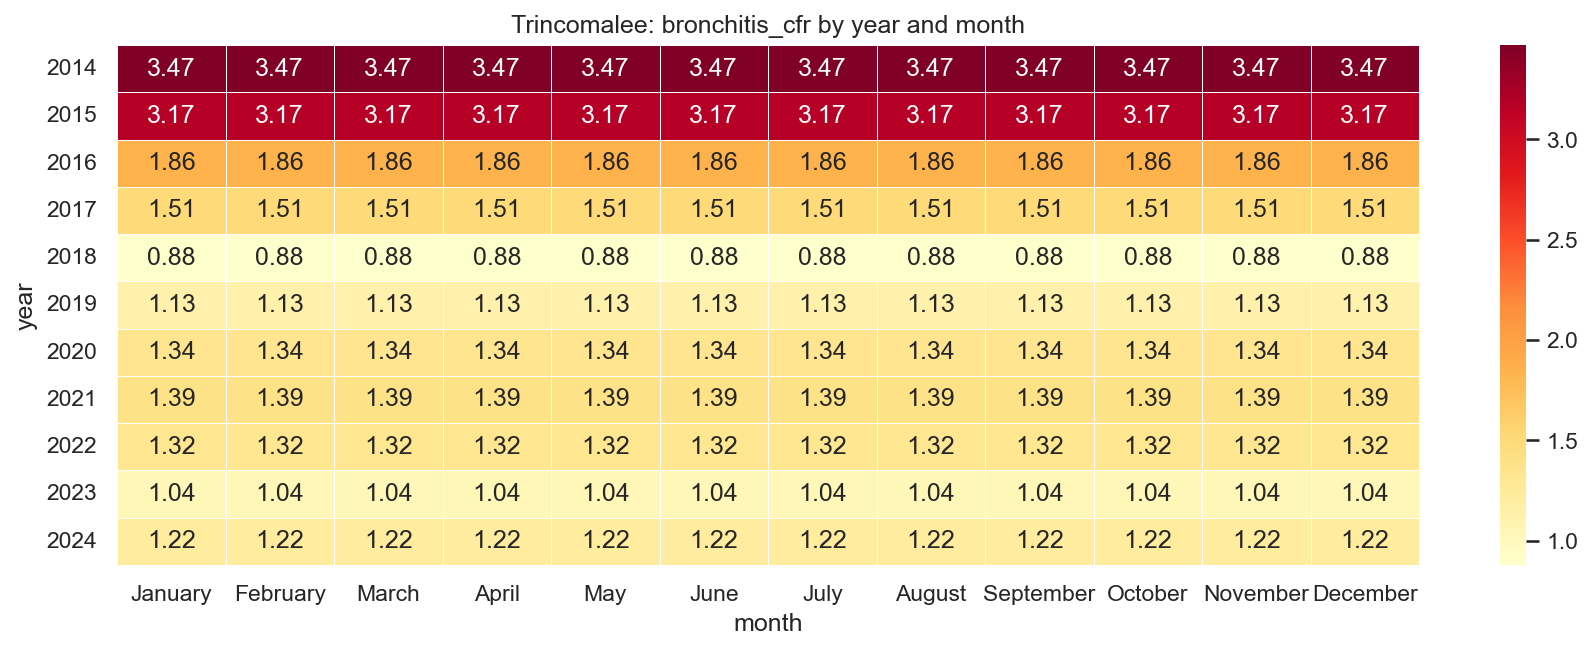

Data behind this chart, as committed beside it:
year, January, February, March, April, May, June, July, August, September, October, November, December
2014, 3.47, 3.47, 3.47, 3.47, 3.47, 3.47, 3.47, 3.47, 3.47, 3.47, 3.47, 3.47
2015, 3.17, 3.17, 3.17, 3.17, 3.17, 3.17, 3.17, 3.17, 3.17, 3.17, 3.17, 3.17
2016, 1.86, 1.86, 1.86, 1.86, 1.86, 1.86, 1.86, 1.86, 1.86, 1.86, 1.86, 1.86
2017, 1.51, 1.51, 1.51, 1.51, 1.51, 1.51, 1.51, 1.51, 1.51, 1.51, 1.51, 1.51
2018, 0.88, 0.88, 0.88, 0.88, 0.88, 0.88, 0.88, 0.88, 0.88, 0.88, 0.88, 0.88
2019, 1.13, 1.13, 1.13, 1.13, 1.13, 1.13, 1.13, 1.13, 1.13, 1.13, 1.13, 1.13
2020, 1.34, 1.34, 1.34, 1.34, 1.34, 1.34, 1.34, 1.34, 1.34, 1.34, 1.34, 1.34
2021, 1.39, 1.39, 1.39, 1.39, 1.39, 1.39, 1.39, 1.39, 1.39, 1.39, 1.39, 1.39
2022, 1.32, 1.32, 1.32, 1.32, 1.32, 1.32, 1.32, 1.32, 1.32, 1.32, 1.32, 1.32
2023, 1.04, 1.04, 1.04, 1.04, 1.04, 1.04, 1.04, 1.04, 1.04, 1.04, 1.04, 1.04
2024, 1.22, 1.22, 1.22, 1.22, 1.22, 1.22, 1.22, 1.22, 1.22, 1.22, 1.22, 1.22
